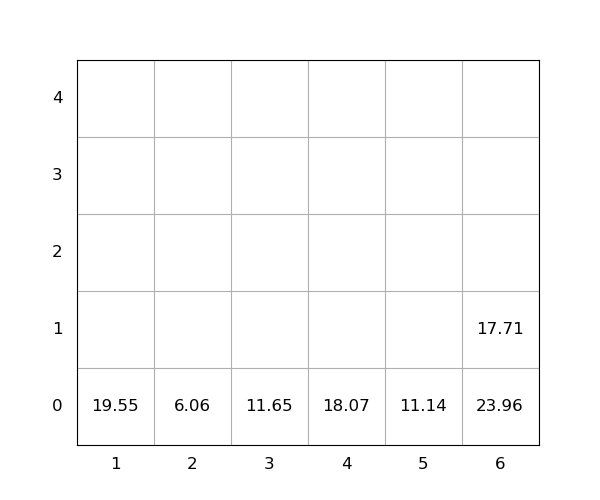

Source data for this figure (header and first rows):
idx, loc_x, loc_y, loc_z, weight, seq, emerg, reloc, size(ft)
1, 6, 0, 0, 23.96, 0, 0, 1.0, 20
2, 2, 0, 0, 6.06, 0, 0, 0, 20
3, 1, 0, 0, 19.55, 0, 0, 0, 20
4, 6, 0, 1, 17.71, 0, 0, 1.0, 20
5, 3, 0, 0, 11.65, 1, 0, 0, 20
6, 4, 0, 0, 18.07, 2, 0, 0, 20
7, 5, 0, 0, 11.14, 3, 0, 0, 20
